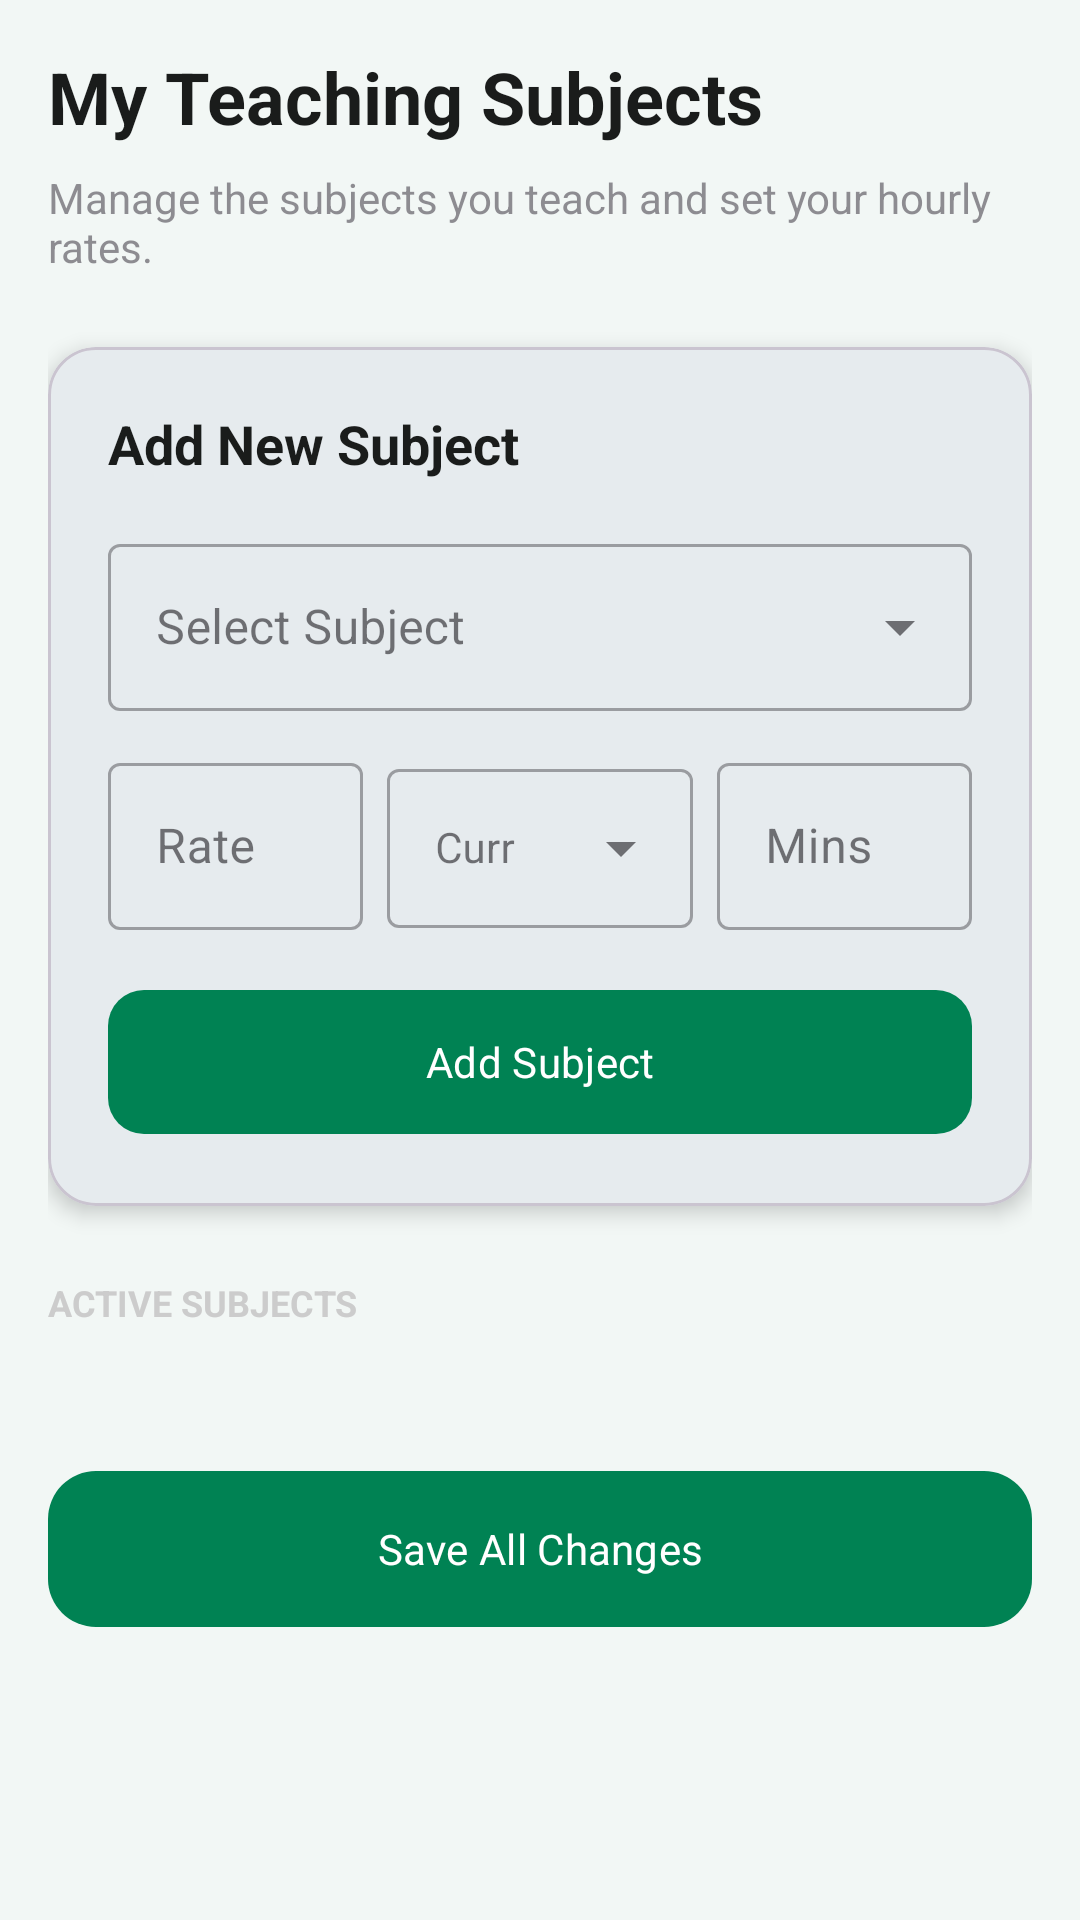

Here is an Android app screen rendered from its layout file. Give the layout XML and the strings, colors and styles it references.
<!-- AndroidManifest.xml: application theme Theme.GapFix -->
<!-- res/layout/fragment_tutor_subject.xml -->
<?xml version="1.0" encoding="utf-8"?>
<androidx.constraintlayout.widget.ConstraintLayout
    xmlns:android="http://schemas.android.com/apk/res/android"
    xmlns:app="http://schemas.android.com/apk/res-auto"
    xmlns:tools="http://schemas.android.com/tools"
    android:layout_width="match_parent"
    android:layout_height="match_parent"
    android:background="@color/gapfix_bg"
    tools:context=".TutorSubjectFragment">

    <androidx.core.widget.NestedScrollView
        android:id="@+id/nestedScrollView"
        android:layout_width="0dp"
        android:layout_height="0dp"
        android:clipToPadding="false"
        android:paddingBottom="80dp"
        app:layout_constraintBottom_toBottomOf="parent"
        app:layout_constraintEnd_toEndOf="parent"
        app:layout_constraintStart_toStartOf="parent"
        app:layout_constraintTop_toTopOf="parent">

        <LinearLayout
            android:layout_width="match_parent"
            android:layout_height="wrap_content"
            android:orientation="vertical"
            android:padding="16dp">

            <TextView
                android:layout_width="wrap_content"
                android:layout_height="wrap_content"
                android:text="@string/ext_my_teaching_subjects"
                android:textSize="24sp"
                android:textStyle="bold"
                android:textColor="@color/gapfix_text_dark"
                android:layout_marginBottom="8dp"/>

            <TextView
                android:layout_width="wrap_content"
                android:layout_height="wrap_content"
                android:text="@string/ext_manage_the_subjects_you_teach"
                android:alpha="0.6"
                android:layout_marginBottom="24dp"/>

            <com.google.android.material.card.MaterialCardView
                android:layout_width="match_parent"
                android:layout_height="wrap_content"
                app:cardCornerRadius="16dp"
                app:cardElevation="4dp"
                android:layout_marginBottom="24dp">

                <LinearLayout
                    android:layout_width="match_parent"
                    android:layout_height="wrap_content"
                    android:orientation="vertical"
                    android:padding="20dp">

                    <TextView
                        android:layout_width="wrap_content"
                        android:layout_height="wrap_content"
                        android:text="@string/ext_add_new_subject"
                        android:textSize="18sp"
                        android:textStyle="bold"
                        android:textColor="@color/gapfix_text_dark"
                        android:layout_marginBottom="16dp"/>

                    <com.google.android.material.textfield.TextInputLayout
                        style="@style/Widget.MaterialComponents.TextInputLayout.OutlinedBox.ExposedDropdownMenu"
                        android:layout_width="match_parent"
                        android:layout_height="wrap_content"
                        android:layout_marginBottom="12dp"
                        android:hint="@string/ext_select_subject">

                        <AutoCompleteTextView
                            android:id="@+id/subjectDropdown"
                            android:layout_width="match_parent"
                            android:layout_height="wrap_content"
                            android:inputType="text" />
                    </com.google.android.material.textfield.TextInputLayout>

                    <LinearLayout
                        android:layout_width="match_parent"
                        android:layout_height="wrap_content"
                        android:orientation="horizontal">

                        <com.google.android.material.textfield.TextInputLayout
                            style="@style/Widget.MaterialComponents.TextInputLayout.OutlinedBox"
                            android:layout_width="0dp"
                            android:layout_height="wrap_content"
                            android:layout_weight="1"
                            android:layout_marginEnd="8dp"
                            android:hint="@string/ext_rate">

                            <com.google.android.material.textfield.TextInputEditText
                                android:id="@+id/etPrice"
                                android:layout_width="match_parent"
                                android:layout_height="wrap_content"
                                android:inputType="numberDecimal" />
                        </com.google.android.material.textfield.TextInputLayout>

                        <com.google.android.material.textfield.TextInputLayout
                            style="@style/Widget.MaterialComponents.TextInputLayout.OutlinedBox.ExposedDropdownMenu"
                            android:layout_width="0dp"
                            android:layout_height="wrap_content"
                            android:layout_weight="1.2"
                            android:layout_marginEnd="8dp"
                            android:hint="@string/ext_curr">

                            <AutoCompleteTextView
                                android:id="@+id/currencyDropdown"
                                android:layout_width="match_parent"
                                android:layout_height="wrap_content"
                                android:inputType="none"
                                android:maxLines="1"
                                android:singleLine="true"
                                android:textSize="14sp" />
                        </com.google.android.material.textfield.TextInputLayout>

                        <com.google.android.material.textfield.TextInputLayout
                            style="@style/Widget.MaterialComponents.TextInputLayout.OutlinedBox"
                            android:layout_width="0dp"
                            android:layout_height="wrap_content"
                            android:layout_weight="1"
                            android:hint="@string/ext_mins">

                            <com.google.android.material.textfield.TextInputEditText
                                android:id="@+id/etDuration"
                                android:layout_width="match_parent"
                                android:layout_height="wrap_content"
                                android:inputType="number" />
                        </com.google.android.material.textfield.TextInputLayout>
                    </LinearLayout>

                    <com.google.android.material.button.MaterialButton
                        android:id="@+id/btnAddSubject"
                        android:layout_width="match_parent"
                        android:layout_height="56dp"
                        android:layout_marginTop="16dp"
                        android:text="@string/ext_add_subject"
                        app:cornerRadius="12dp"
                        app:backgroundTint="@color/gapfix_green"/>

                </LinearLayout>
            </com.google.android.material.card.MaterialCardView>

            <TextView
                android:layout_width="wrap_content"
                android:layout_height="wrap_content"
                android:text="@string/ext_active_subjects"
                android:textAllCaps="true"
                android:textSize="12sp"
                android:textStyle="bold"
                android:textColor="@color/gray"
                android:layout_marginBottom="12dp"/>

            <androidx.recyclerview.widget.RecyclerView
                android:id="@+id/rvSubjects"
                android:layout_width="match_parent"
                android:layout_height="wrap_content"
                android:nestedScrollingEnabled="false"
                tools:listitem="@layout/tutor_subject" />

            <com.google.android.material.button.MaterialButton
                android:id="@+id/btnSaveAll"
                android:layout_width="match_parent"
                android:layout_height="60dp"
                android:layout_marginTop="32dp"
                android:layout_marginBottom="16dp"
                android:text="@string/ext_save_all_changes"
                app:cornerRadius="16dp"
                app:backgroundTint="@color/gapfix_green"
                app:elevation="4dp" />

        </LinearLayout>
    </androidx.core.widget.NestedScrollView>

</androidx.constraintlayout.widget.ConstraintLayout>
<!-- res/layout/tutor_subject.xml (included above) -->
<com.google.android.material.card.MaterialCardView android:layout_width="match_parent"
    android:layout_height="wrap_content"
    xmlns:app="http://schemas.android.com/apk/res-auto"
    android:layout_marginHorizontal="16dp"
    android:layout_marginBottom="10dp"
    app:cardCornerRadius="12dp"
    android:background="@color/gapfix_bg"
    xmlns:android="http://schemas.android.com/apk/res/android">

    <LinearLayout
        android:layout_width="match_parent"
        android:layout_height="wrap_content"
        android:background="@color/gapfix_bg"
        android:gravity="center_vertical"
        android:padding="16dp">

        <LinearLayout
            android:layout_width="0dp"
            android:layout_height="wrap_content"
            android:layout_weight="1"
            android:orientation="vertical">

            <TextView
                android:id="@+id/tvSubjectName"
                android:layout_width="wrap_content"
                android:layout_height="wrap_content"
                android:textSize="18sp"
                android:textStyle="bold" />

            <TextView
                android:id="@+id/tvPriceDisplay"
                android:layout_width="wrap_content"
                android:layout_height="wrap_content"
                android:textColor="@color/gapfix_green"
                android:textSize="20sp" />
        </LinearLayout>

        <ImageButton
            android:id="@+id/btnDelete"
            android:layout_width="48dp"
            android:layout_height="48dp"
            android:background="@color/gapfix_bg"
            android:src="@android:drawable/ic_menu_delete"
            app:tint="@color/color_error" />

    </LinearLayout>
</com.google.android.material.card.MaterialCardView>
<!-- resources referenced by this layout -->
<resources>
  <color name="color_error">#DC2626</color>
  <color name="gapfix_bg">#F2F7F5</color>
  <color name="gapfix_green">#008253</color>
  <color name="gapfix_text_dark">#1A1C1B</color>
  <color name="gray">#CCCCCC</color>
  <string name="ext_active_subjects">Active Subjects</string>
  <string name="ext_add_new_subject">Add New Subject</string>
  <string name="ext_add_subject">Add Subject</string>
  <string name="ext_curr">Curr</string>
  <string name="ext_manage_the_subjects_you_teach">Manage the subjects you teach and set your hourly rates.</string>
  <string name="ext_mins">Mins</string>
  <string name="ext_my_teaching_subjects">My Teaching Subjects</string>
  <string name="ext_rate">Rate</string>
  <string name="ext_save_all_changes">Save All Changes</string>
  <string name="ext_select_subject">Select Subject</string>
  <style name="Theme.GapFix" parent="Base.Theme.GapFix" />
  <style name="Base.Theme.GapFix" parent="Theme.Material3.DayNight.NoActionBar">
          <item name="fontFamily">@font/ping</item>
  
          <item name="colorPrimary">@color/gapfix_green</item>
          <item name="colorOnPrimary">@color/white</item>
          <item name="colorPrimaryContainer">@color/color_icon_bg_green</item>
          <item name="colorOnPrimaryContainer">@color/gapfix_green</item>
  
          <item name="colorSecondary">@color/color_success</item>
          <item name="colorOnSecondary">@color/white</item>
          <item name="colorSecondaryContainer">@color/color_icon_bg_green</item>
          <item name="colorOnSecondaryContainer">@color/gapfix_green</item>
  
          <item name="colorTertiary">@color/color_info</item>
  
          <item name="colorSurfaceVariant">@color/gapfix_green_background</item>
          <item name="colorOnSurfaceVariant">@color/gapfix_text_dark</item>
  
          <item name="android:statusBarColor">@color/gapfix_bg</item>
      </style>
  <color name="white">#FFFFFF</color>
  <color name="color_icon_bg_green">#E8F5E9</color>
  <color name="color_success">#059669</color>
  <color name="color_info">#2563EB</color>
  <color name="gapfix_green_background">#EDF2F0</color>
</resources>
